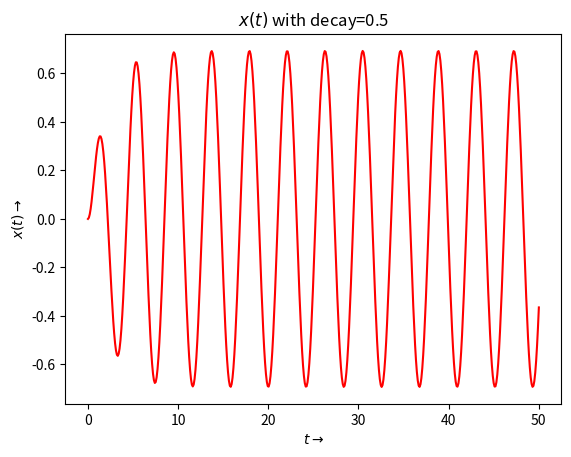
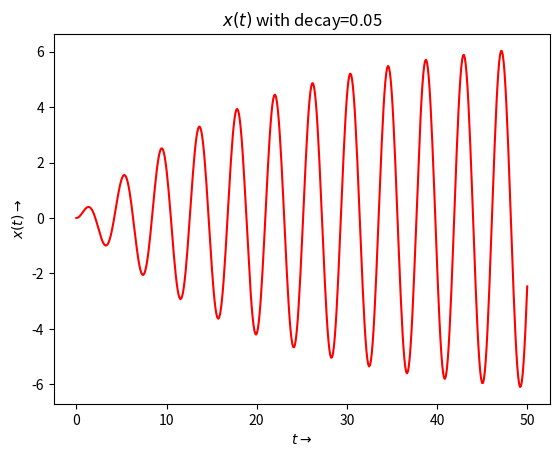
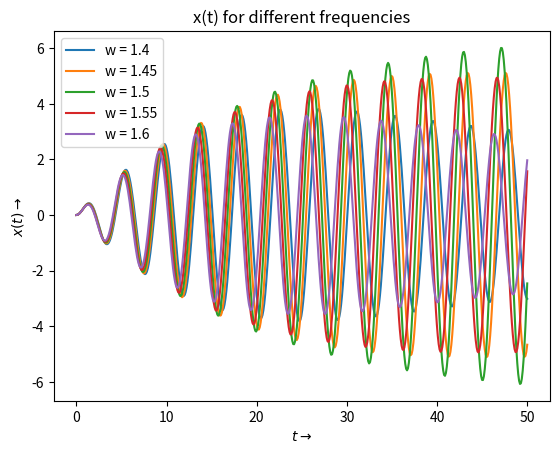
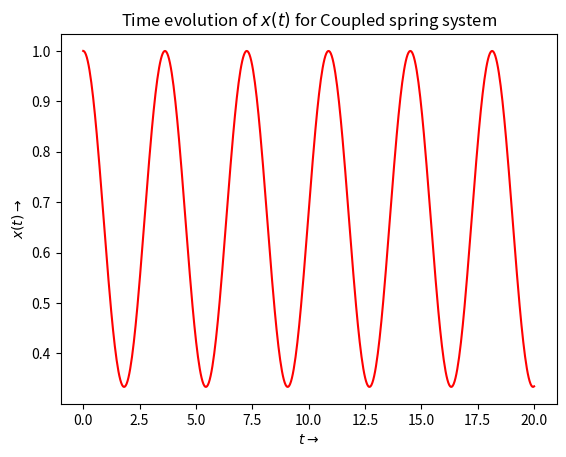
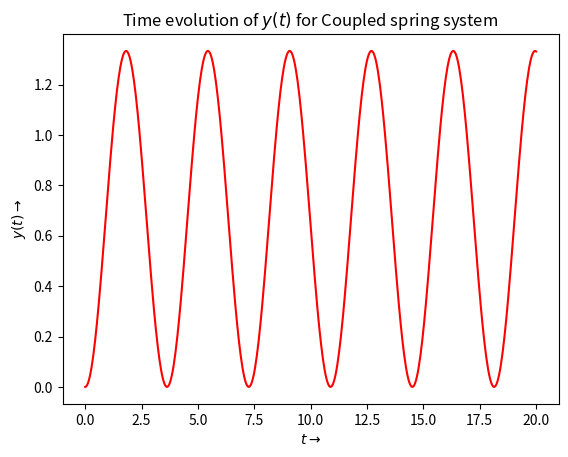
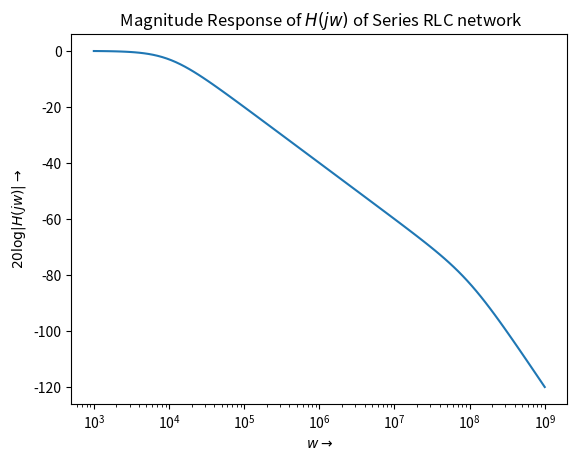
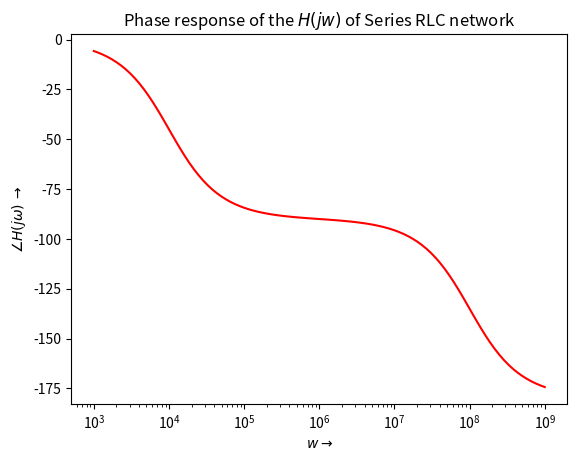
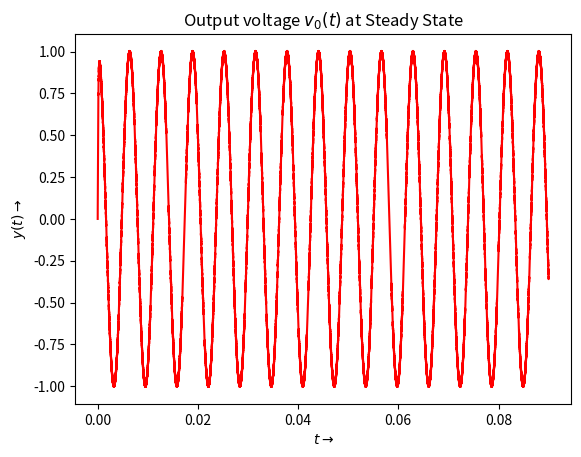
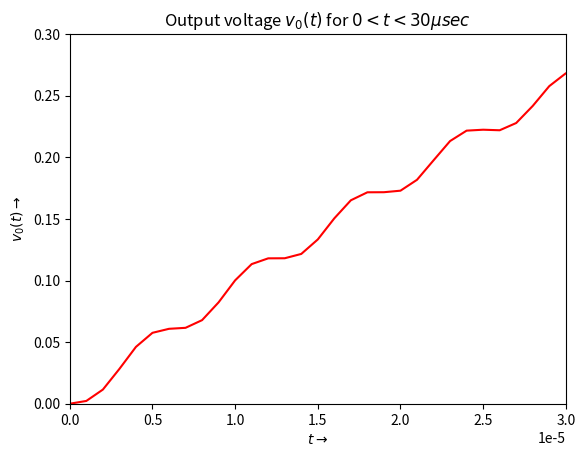

Reproduce these figures in Python, in order.
import numpy as np
import scipy.signal as sp
import matplotlib.pyplot as plt

#Question 1 and 2
def func(decay):
    Xnum = np.poly1d([1, decay])
    Xden = np.polymul([1, 0, 2.25], [1, 2*decay, (2.25 + decay**2)])
    Xs = sp.lti(Xnum, Xden)
    t, x = sp.impulse(Xs, None, np.linspace(0, 50, 500))
    return Xs, t, x

# solving for two cases with decay of 0.5 and 0.05
X, t1, x1 = func(0.5)
X, t2, x2 = func(0.05)

# plot of x(t) with decay of 0.5
plt.figure(1)
plt.plot(t1, x1,'r')
plt.title(r"$x(t)$ with decay=0.5")
plt.xlabel(r"$t \to $")
plt.ylabel(r"$x(t) \to $")
plt.show()

#plot of x(t) with decay 0.05
plt.figure(2)
plt.plot(t2, x2,'r')
plt.title(r"$x(t)$ with decay=0.05")
plt.xlabel(r"$t \to $")
plt.ylabel(r"$x(t) \to $")
plt.show()

#Question 3
H = sp.lti([1],[1,0,2.25])
freq=np.linspace(1.4,1.6,5)
for w in freq:
	t = np.linspace(0,50,500)
	f = np.cos(w*t)*np.exp(-0.05*t)
	t,x,svec = sp.lsim(H,f,t)

# The plot of x(t) for various frequencies vs time.
	plt.figure(3)
	plt.plot(t,x,label='w = ' + str(w))
	plt.title("x(t) for different frequencies")
	plt.xlabel(r'$t\rightarrow$')
	plt.ylabel(r'$x(t)\rightarrow$')
	plt.legend(loc = 'upper left')  
	plt.show()

#Question 4
t4 = np.linspace(0,20,500)
X4 = sp.lti([1,0,2],[1,0,3,0])
Y4 = sp.lti([2],[1,0,3,0])	
t4,x4 = sp.impulse(X4,None,t4)
t4,y4 = sp.impulse(Y4,None,t4)

#plot of x(t)
plt.figure(4)   
plt.plot(t4, x4,'r')
plt.title(r"Time evolution of $x(t)$ for Coupled spring system")
plt.xlabel(r"$t \to $")
plt.ylabel(r"$x(t) \to $")
plt.show()

#plot of y(t)
plt.figure(5)   
plt.plot(t4, y4,'r')
plt.title(r"Time evolution of $y(t)$ for Coupled spring system ")
plt.xlabel(r"$t \to $")
plt.ylabel(r"$y(t) \to $")
plt.show()


def RLC_transfunc(R, C, L):
    Hnum = np.poly1d([1])
    Hden = np.poly1d([L*C, R*C, 1])
    Hs = sp.lti(Hnum, Hden)
    w, mag, phi = Hs.bode()
    return w, mag, phi, Hs

w, mag, phi, H = RLC_transfunc(100, 1e-6, 1e-6)

# plot Magnitude Response
plt.figure(6)
plt.semilogx(w, mag)
plt.title(r" Magnitude Response of $H(jw)$ of Series RLC network")
plt.xlabel(r"$ w \to $")
plt.ylabel(r"$ 20\log|H(jw)|  \to $")
plt.show()

# Plot of phase response
plt.figure(7)
plt.semilogx(w, phi, 'r', label="$Phase Response$")
plt.title(r"Phase response of the $H(jw)$ of Series RLC network")
plt.xlabel(r"$  w \to $")
plt.ylabel(r"$ \angle H(j\omega)$ $\to $")
plt.show()

#Question 6
t = np.arange(0, 90*10**-3,10**-6)
vi = np.cos(t*10**3)-np.cos(t*10**6)
t, vo, svec = sp.lsim(H, vi, t)

# Plot of Vo(t) for large time 
plt.figure(8)
plt.plot(t, vo, 'r')
plt.title(r"Output voltage $v_0(t)$ at Steady State")
plt.xlabel(r"$ t \to $")
plt.ylabel(r"$ y(t) \to $")
plt.show()

# Plot of Vo(t) for 0<t<30usec
plt.figure(9)
plt.plot(t, vo, 'r')
plt.title(r"Output voltage $v_0(t)$ for $0<t<30\mu sec$")
plt.xlim(0, 30*(10**(-6)))
plt.ylim(-1e-5, 0.3)
plt.xlabel(r"$ t \to $")
plt.ylabel(r"$ v_0(t) \to $")
plt.show()
